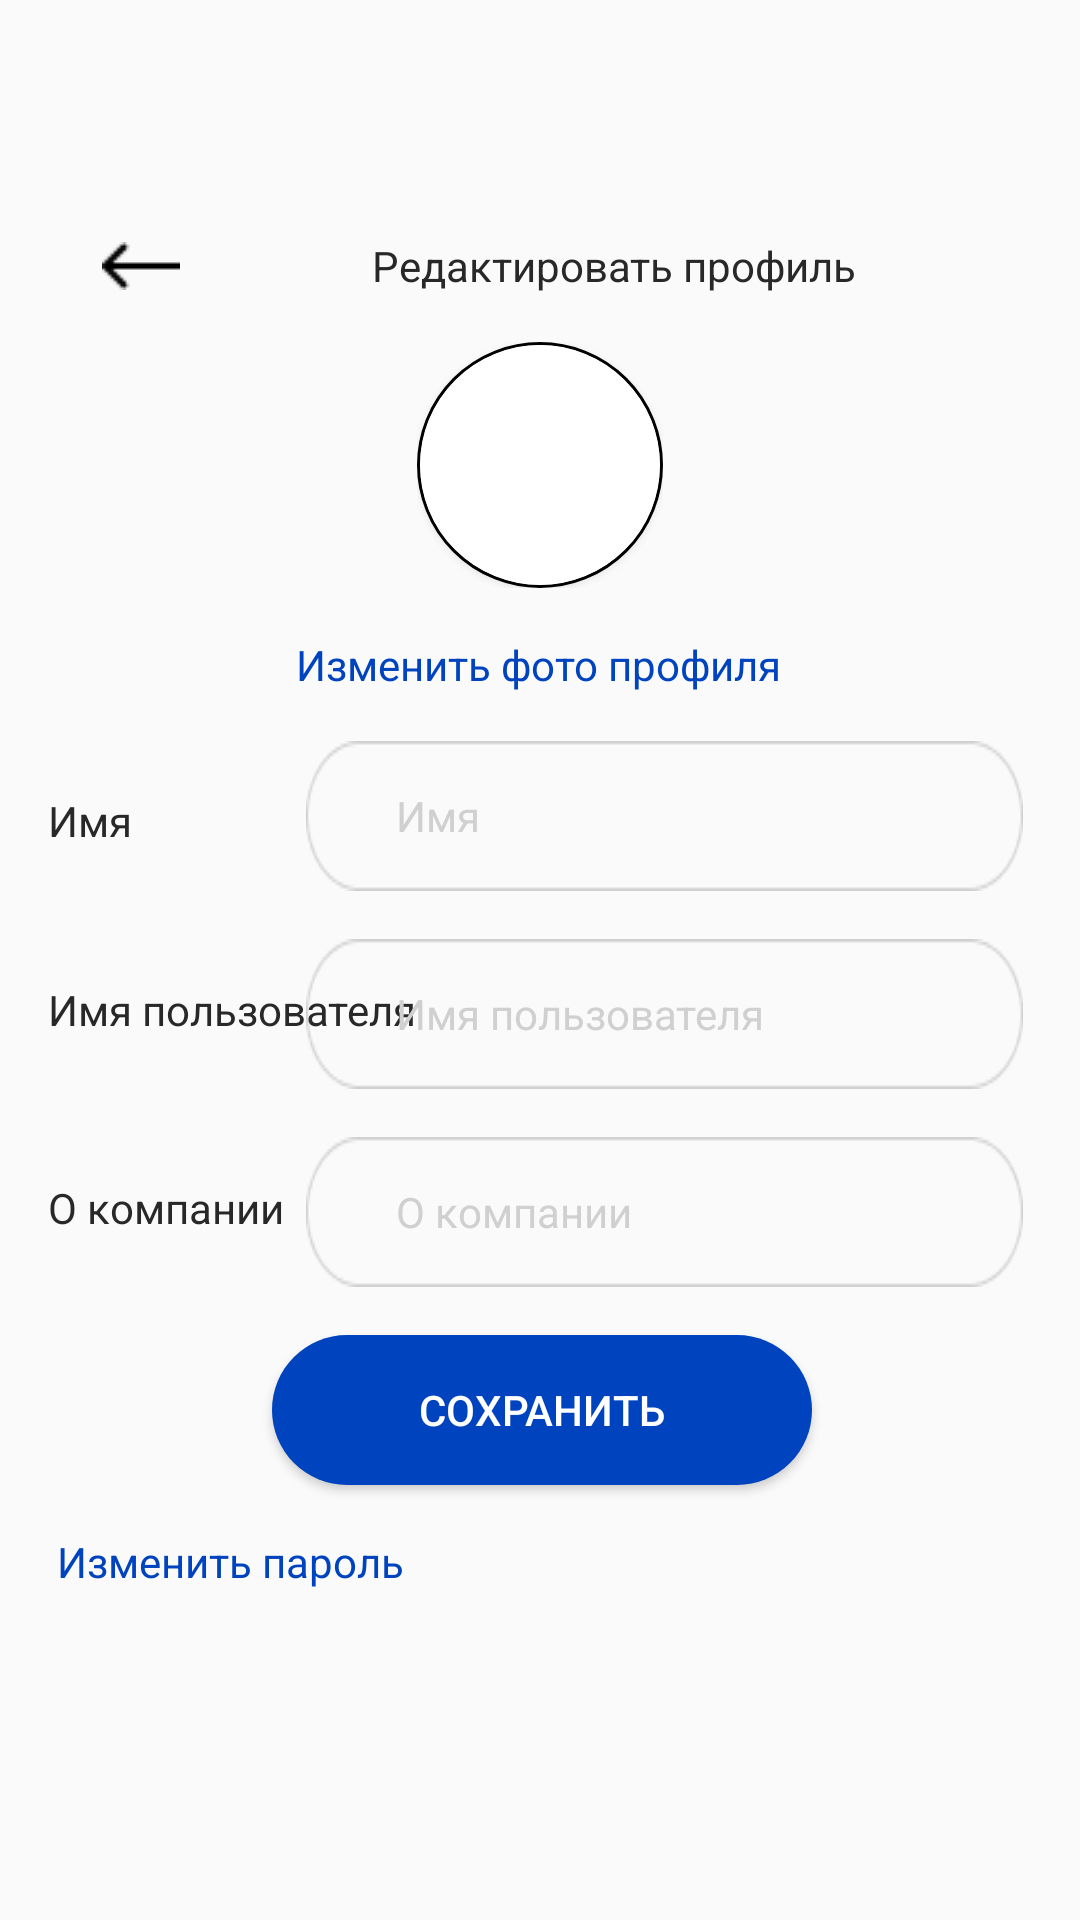

Layout XML and referenced resources for this Android screen:
<!-- AndroidManifest.xml: application theme Theme.InTAC -->
<!-- res/layout/activity_edit_business_profile.xml -->
<?xml version="1.0" encoding="utf-8"?>
<androidx.constraintlayout.widget.ConstraintLayout xmlns:android="http://schemas.android.com/apk/res/android"
    xmlns:app="http://schemas.android.com/apk/res-auto"
    xmlns:tools="http://schemas.android.com/tools"
    android:layout_width="match_parent"
    android:layout_height="match_parent"
    tools:context=".EditBusinessProfile">

    <TextView
        android:id="@+id/textChangePasswordBusiness"
        android:layout_width="wrap_content"
        android:layout_height="wrap_content"
        android:layout_marginStart="19dp"
        android:layout_marginTop="16dp"
        android:text="@string/textChangePassword"
        android:textColor="#0043BE"
        app:layout_constraintStart_toStartOf="parent"
        app:layout_constraintTop_toBottomOf="@+id/btSavePersonal" />

    <Button
        android:id="@+id/btSavePersonal"
        android:layout_width="180dp"
        android:layout_height="50dp"
        android:layout_marginStart="101dp"
        android:layout_marginTop="16dp"
        android:layout_marginEnd="100dp"
        android:background="@drawable/enter_btn"
        android:backgroundTint=" #0043BE"
        android:text="@string/btSave"
        android:textColor="#FFFFFF"
        app:layout_constraintEnd_toEndOf="parent"
        app:layout_constraintStart_toStartOf="parent"
        app:layout_constraintTop_toBottomOf="@+id/plainChangeDescription" />

    <TextView
        android:id="@+id/textUserName"
        android:layout_width="wrap_content"
        android:layout_height="wrap_content"
        android:layout_marginStart="16dp"
        android:layout_marginTop="44dp"
        android:text="@string/editUserNamePersonal"
        android:textColor="#282828"
        app:layout_constraintStart_toStartOf="parent"
        app:layout_constraintTop_toBottomOf="@+id/textName" />

    <TextView
        android:id="@+id/textDescription"
        android:layout_width="wrap_content"
        android:layout_height="wrap_content"
        android:layout_marginStart="16dp"
        android:layout_marginTop="47dp"
        android:text="@string/editDescriptionBusiness"
        android:textColor="#282828"
        app:layout_constraintStart_toStartOf="parent"
        app:layout_constraintTop_toBottomOf="@+id/textUserName" />

    <TextView
        android:id="@+id/textName"
        android:layout_width="wrap_content"
        android:layout_height="wrap_content"
        android:layout_marginStart="16dp"
        android:layout_marginTop="33dp"
        android:text="@string/editNamePersonal"
        android:textColor="#282828"
        app:layout_constraintStart_toStartOf="parent"
        app:layout_constraintTop_toBottomOf="@+id/textChangePhoto" />

    <EditText
        android:id="@+id/plainChangeUserName"
        android:layout_width="239dp"
        android:layout_height="50dp"
        android:layout_marginTop="16dp"
        android:layout_marginEnd="19dp"
        android:autofillHints=""
        android:background="@drawable/rectangle"
        android:backgroundTint="#D0D0D0"
        android:drawablePadding="25dp"
        android:elegantTextHeight="false"
        android:ems="10"
        android:freezesText="false"
        android:hint="@string/editUserNamePersonal"
        android:inputType="textEmailAddress"
        android:paddingLeft="30dp"
        android:textAllCaps="false"
        android:textColor="#197BDD"
        android:textColorHint="#D0D0D0"
        android:textSize="14sp"
        app:layout_constraintEnd_toEndOf="parent"
        app:layout_constraintTop_toBottomOf="@+id/plainChangeName" />

    <EditText
        android:id="@+id/plainChangeDescription"
        android:layout_width="239dp"
        android:layout_height="50dp"
        android:layout_marginTop="16dp"
        android:layout_marginEnd="19dp"
        android:autofillHints=""
        android:background="@drawable/rectangle"
        android:backgroundTint="#D0D0D0"
        android:drawablePadding="25dp"
        android:elegantTextHeight="false"
        android:ems="10"
        android:freezesText="false"
        android:hint="@string/editDescriptionBusiness"
        android:inputType="textEmailAddress"
        android:paddingLeft="30dp"
        android:textAllCaps="false"
        android:textColor="#197BDD"
        android:textColorHint="#D0D0D0"
        android:textSize="14sp"
        app:layout_constraintEnd_toEndOf="parent"
        app:layout_constraintTop_toBottomOf="@+id/plainChangeUserName" />

    <EditText
        android:id="@+id/plainChangeName"
        android:layout_width="239dp"
        android:layout_height="50dp"
        android:layout_marginTop="16dp"
        android:layout_marginEnd="19dp"
        android:autofillHints=""
        android:background="@drawable/rectangle"
        android:backgroundTint="#D0D0D0"
        android:drawablePadding="25dp"
        android:elegantTextHeight="false"
        android:ems="10"
        android:freezesText="false"
        android:hint="@string/editNamePersonal"
        android:inputType="textEmailAddress"
        android:paddingLeft="30dp"
        android:textAllCaps="false"
        android:textColor="#197BDD"
        android:textColorHint="#D0D0D0"
        android:textSize="14sp"
        app:layout_constraintEnd_toEndOf="parent"
        app:layout_constraintTop_toBottomOf="@+id/textChangePhoto" />

    <TextView
        android:id="@+id/textChangePhoto"
        android:layout_width="wrap_content"
        android:layout_height="wrap_content"
        android:layout_marginStart="95dp"
        android:layout_marginTop="16dp"
        android:layout_marginEnd="96dp"
        android:text="@string/textChangePhotoPersonal"
        android:textColor="#0043BE"
        app:layout_constraintEnd_toEndOf="parent"
        app:layout_constraintStart_toStartOf="parent"
        app:layout_constraintTop_toBottomOf="@+id/relativeLayout" />

    <ImageButton
        android:id="@+id/btBack_edit"
        android:layout_width="54dp"
        android:layout_height="39dp"
        android:layout_marginStart="20dp"
        android:layout_marginTop="69dp"
        android:background="#00000000"
        app:layout_constraintStart_toStartOf="parent"
        app:layout_constraintTop_toTopOf="parent"
        app:srcCompat="@drawable/arrow_left" />

    <TextView
        android:id="@+id/edit_text"
        android:layout_width="wrap_content"
        android:layout_height="wrap_content"
        android:layout_marginStart="50dp"
        android:layout_marginTop="79dp"
        android:layout_marginEnd="100dp"
        android:text="@string/edit_Personal"
        android:textColor="#282828"
        app:layout_constraintEnd_toEndOf="parent"
        app:layout_constraintHorizontal_bias="0.0"
        app:layout_constraintStart_toEndOf="@+id/btBack_edit"
        app:layout_constraintTop_toTopOf="parent" />

    <RelativeLayout
        android:id="@+id/relativeLayout"
        android:layout_width="82dp"
        android:layout_height="82dp"
        android:layout_marginStart="147dp"
        android:layout_marginTop="16dp"
        android:layout_marginEnd="147dp"
        android:background="@drawable/avatar_bordershape"
        app:layout_constraintEnd_toEndOf="parent"
        app:layout_constraintStart_toStartOf="parent"
        app:layout_constraintTop_toBottomOf="@+id/edit_text">

        <androidx.cardview.widget.CardView
            android:layout_width="80dp"
            android:layout_height="80dp"
            android:layout_centerInParent="true"
            android:layout_centerHorizontal="true"
            android:layout_centerVertical="true"
            app:cardCornerRadius="50dp">

            <ImageView
                android:id="@+id/avatar_edit"
                android:layout_width="match_parent"
                android:layout_height="match_parent"
                android:scaleType="centerCrop"
                tools:srcCompat="@tools:sample/avatars" />

        </androidx.cardview.widget.CardView>
    </RelativeLayout>


</androidx.constraintlayout.widget.ConstraintLayout>
<!-- resources referenced by this layout -->
<resources>
  <!-- drawable arrow_left: png bitmap (drawable-v24, 185 bytes) -->
  <!-- drawable avatar_bordershape (drawable) -->
  <?xml version="1.0" encoding="utf-8"?>
  <shape xmlns:android="http://schemas.android.com/apk/res/android" android:shape="oval">
      <solid android:color="#fff"/>
      <stroke android:width="1dp" android:color="#000000" />
  </shape>
  <!-- drawable enter_btn (drawable) -->
  <?xml version="1.0" encoding="utf-8"?>
  <shape xmlns:android="http://schemas.android.com/apk/res/android"
    android:shape = "rectangle">
  
      <solid android:color = "#197BDD"/>
      <corners android:radius = "97dp"/>
  
  </shape>
  <!-- drawable rectangle: png bitmap (drawable, 1284 bytes) -->
  <string name="btSave">Сохранить</string>
  <string name="editDescriptionBusiness">О компании</string>
  <string name="editNamePersonal">Имя</string>
  <string name="editUserNamePersonal">Имя пользователя</string>
  <string name="edit_Personal">Редактировать профиль</string>
  <string name="textChangePassword">Изменить пароль</string>
  <string name="textChangePhotoPersonal">Изменить фото профиля</string>
  <style name="Theme.InTAC" parent="Theme.AppCompat.DayNight.NoActionBar">
          
          <item name="android:windowFullscreen">true</item>
          <item name="android:windowContentOverlay">@null</item>
          <item name="android:windowNoTitle">true</item>
      </style>
</resources>
